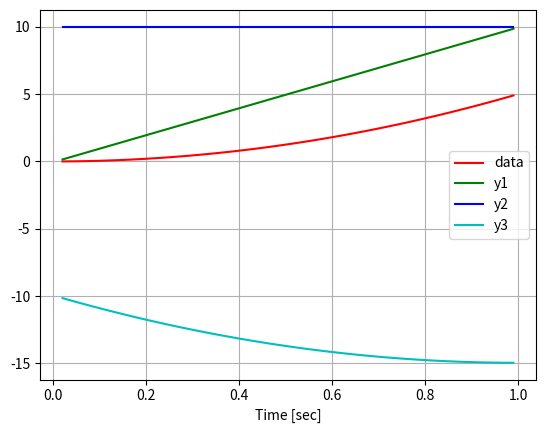

This figure's Python source:
from typing import List
import numpy as np
import matplotlib.pyplot as plt



def derivate (n_minus_1 : float, n_0 : float, dT : float) -> float :
    return (n_0 - n_minus_1) / dT

def double_precision_derivate (n_minus_2 : float, n_minus_1 : float, n_0 : float, dT : float) -> float :
    ...

def derivate_second (n_minus_2 : float, n_minus_1 : float, n_0 : float, dT : float) -> float :
    return (n_0 - 2*n_minus_1 + n_minus_2) / (dT*dT)

def derivation_first (data : List[float], step : float, start_value : float = 0) -> List[float] :
    
    data_n_minus_1 = start_value
    vector = []

    for data_n_0 in data : 

        if len(vector) < 1 :
            vector.append(0)
            data_n_minus_1 = data_n_0
            continue
        
        y = derivate(data_n_minus_1, data_n_0, step)
        vector.append(y)

        data_n_minus_1 = data_n_0

    return vector

def derivation_second (data : List[float], step : float, start_values : List[float]) -> List[float] :
    
    data_n_minus_1 = start_values[0]
    data_n_minus_2 = start_values[1]

    vector = []

    for data_n_0 in data : 
    
        if len(vector) < 2 :
            vector.append(0)
            data_n_minus_2 = data_n_minus_1    
            data_n_minus_1 = data_n_0
            continue

        y = derivate_second(data_n_minus_2, data_n_minus_1, data_n_0, step)
        vector.append(y)

        data_n_minus_2 = data_n_minus_1    
        data_n_minus_1 = data_n_0

    return vector

order = 1
fs = 100.0       
cutoff = 30 

print('low pass filter')
print('order :', order)
print('fs :', fs)
print('cutoff :', cutoff)

# Creating the data for filteration
T = 1.0         # value taken in seconds
n = int(T * fs) # indicates total samples
t_a = np.linspace(0, T, n, endpoint=False)

data = []
for t in t_a :
    data.append(t * t * 5)

y_1 = derivation_first(data, 1/fs, (-1/fs)*(-1/fs)*5)
y_2 = derivation_second(data, 1/fs, [(-2/fs)*(-2/fs)*5, (-1/fs)*(-1/fs)*5])
y_3 = []
for i, y_1_ in enumerate(y_1) : 
    y_3.append(data[i] - y_1_ - y_2[i])

plt.figure(0)
plt.plot(t_a[2:], data[2:], 'r-', label='data')
plt.plot(t_a[2:], y_1[2:], 'g-', label='y1')
plt.plot(t_a[2:], y_2[2:], 'b-', label='y2')
plt.plot(t_a[2:], y_3[2:], 'c-', label='y3')
plt.xlabel('Time [sec]')
plt.grid()
plt.legend()

plt.show()